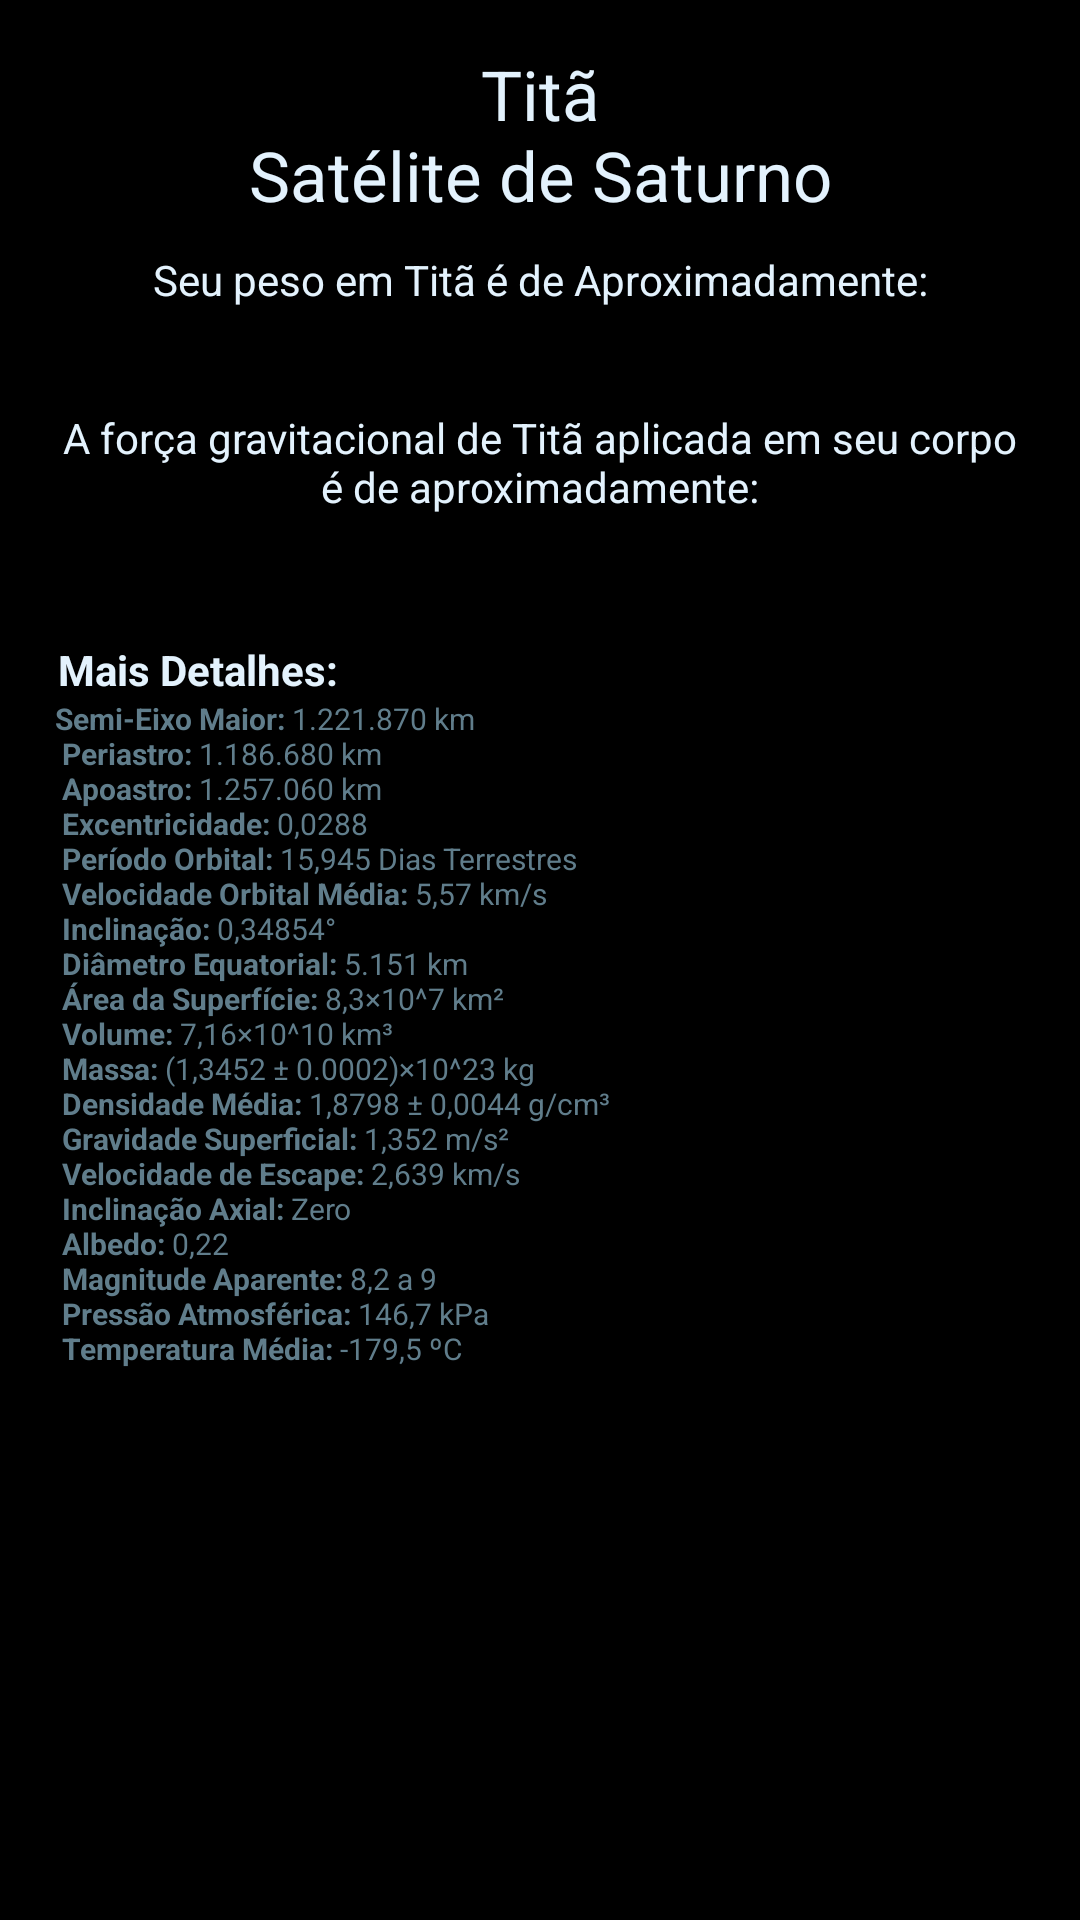

Write the Android layout XML for this screen, with the resource values it uses.
<!-- AndroidManifest.xml: application theme AppTheme -->
<!-- res/layout/activity_tita.xml -->
<?xml version="1.0" encoding="utf-8"?>
<LinearLayout xmlns:android="http://schemas.android.com/apk/res/android"
    xmlns:app="http://schemas.android.com/apk/res-auto"
    xmlns:tools="http://schemas.android.com/tools"
    android:id="@+id/activity_tita"
    android:layout_width="match_parent"
    android:layout_height="match_parent"
    tools:context="br.edimilsonborges.seupesoemoutroplaneta.planetas.TitaActivity"
    android:orientation="vertical"
    android:background="#ff000000">

    <ScrollView
        android:layout_width="match_parent"
        android:layout_height="match_parent">

        <LinearLayout
            android:layout_width="match_parent"
            android:layout_height="wrap_content"
            android:orientation="vertical"
            android:padding="16dp">

                    <TextView
                        android:text="@string/tit_nsat_lite_de_saturno"
                        android:layout_width="match_parent"
                        android:layout_height="wrap_content"
                        android:id="@+id/textView11"
                        android:textColor="#e3f2fd"
                        android:textSize="23sp"
                        android:gravity="center"
                        android:textAlignment="center"
                        android:paddingBottom="10dp" />

                    <LinearLayout
                        android:orientation="vertical"
                        android:layout_width="match_parent"
                        android:layout_height="match_parent"
                        android:layout_gravity="center">

                        <TextView
                            android:layout_width="match_parent"
                            android:layout_height="match_parent"
                            android:id="@+id/textView3"
                            android:textColor="#e3f2fd"
                            android:gravity="center"
                            android:textAlignment="center"
                            android:text="@string/seu_peso_em_tit_de_aproximadamente" />

                        <TextView
                            android:layout_width="match_parent"
                            android:layout_height="match_parent"
                            android:id="@+id/textViewRTita"
                            android:textColor="@color/colorPrimary"
                            android:textSize="25sp"
                            android:gravity="center"
                            android:textAlignment="center" />
                    </LinearLayout>

                    <LinearLayout
                        android:orientation="vertical"
                        android:layout_width="match_parent"
                        android:layout_height="match_parent">

                        <ImageView
                            android:layout_width="match_parent"
                            android:layout_height="0dp"
                            app:srcCompat="@drawable/titan"
                            android:id="@+id/imageView2"
                            android:layout_gravity="center"
                            android:layout_weight="1"
                            android:contentDescription=""
                            tools:ignore="ContentDescription" />

                    </LinearLayout>

                    <LinearLayout
                        android:orientation="vertical"
                        android:layout_width="match_parent"
                        android:layout_height="match_parent">

                        <TextView
                            android:layout_width="match_parent"
                            android:layout_height="wrap_content"
                            android:id="@+id/textView7"
                            android:textColor="#e3f2fd"
                            android:gravity="center"
                            android:textAlignment="center"
                            android:text="@string/a_for_a_gravitacional_de_tit_aplicada_em_seu_corpo_de_aproximadamente" />

                        <TextView
                            android:layout_width="match_parent"
                            android:layout_height="match_parent"
                            android:id="@+id/textViewRFTita"
                            android:textColor="@color/colorPrimary"
                            android:textSize="20sp"
                            android:gravity="center"
                            android:textAlignment="center" />

                    </LinearLayout>

                    <LinearLayout
                        android:orientation="vertical"
                        android:layout_width="match_parent"
                        android:layout_height="match_parent">

                        <TextView
                            android:layout_width="match_parent"
                            android:layout_height="wrap_content"
                            android:id="@+id/textView13"
                            android:textColor="#e3f2fd"
                            android:paddingTop="15dp"
                            android:text="@string/detalhes" />

                        <TextView
                            android:text="@string/tita_detalhes"
                            android:layout_width="match_parent"
                            android:layout_height="wrap_content"
                            android:id="@+id/textView14"
                            android:textColor="@color/colorPrimary"
                            android:layout_marginBottom="100dp"
                            android:textSize="10sp" />

                    </LinearLayout>
        </LinearLayout>
    </ScrollView>

</LinearLayout>
<!-- resources referenced by this layout -->
<resources>
  <color name="colorPrimary">#607D8B</color>
  <!-- drawable titan: jpg bitmap (drawable, 5427 bytes) -->
  <string name="a_for_a_gravitacional_de_tit_aplicada_em_seu_corpo_de_aproximadamente"> A força gravitacional de Titã aplicada em seu corpo é de aproximadamente: </string>
  <string name="detalhes"><b> Mais Detalhes:</b></string>
  <string name="seu_peso_em_tit_de_aproximadamente"> Seu peso em Titã é de Aproximadamente: </string>
  <string name="tit_nsat_lite_de_saturno">Titã\nSatélite de Saturno</string>
  <string name="tita_detalhes">
              <b> Semi-Eixo Maior:</b> 1.221.870 km \n
              <b> Periastro:</b> 1.186.680 km \n
              <b> Apoastro:</b> 1.257.060 km \n
              <b> Excentricidade:</b> 0,0288 \n
              <b> Período Orbital:</b> 15,945 Dias Terrestres \n
              <b> Velocidade Orbital Média:</b> 5,57 km/s \n
              <b> Inclinação:</b> 0,34854° \n
              <b> Diâmetro Equatorial:</b> 5.151 km \n
              <b> Área da Superfície:</b> 8,3×10^7 km² \n
              <b> Volume:</b> 7,16×10^10 km³ \n
              <b> Massa:</b> (1,3452 ± 0.0002)×10^23 kg \n
              <b> Densidade Média:</b> 1,8798 ± 0,0044 g/cm³ \n
              <b> Gravidade Superficial:</b> 1,352 m/s² \n
              <b> Velocidade de Escape:</b> 2,639 km/s \n
              <b> Inclinação Axial:</b> Zero \n
              <b> Albedo:</b> 0,22 \n
              <b> Magnitude Aparente:</b> 8,2 a 9 \n
              <b> Pressão Atmosférica:</b> 146,7 kPa \n
              <b> Temperatura Média:</b> -179,5 ºC \n
      </string>
  <style name="AppTheme" parent="Theme.AppCompat.Light.NoActionBar">
          <item name="windowActionBar">false</item>
          <item name="windowNoTitle">true</item>
          
          <item name="colorPrimary">@color/colorPrimary</item>
          <item name="colorPrimaryDark">@color/colorPrimaryDark</item>
          <item name="colorAccent">@color/colorAccent</item>
      </style>
  <color name="colorPrimaryDark">#455a64</color>
  <color name="colorAccent">#2500f5</color>
</resources>
